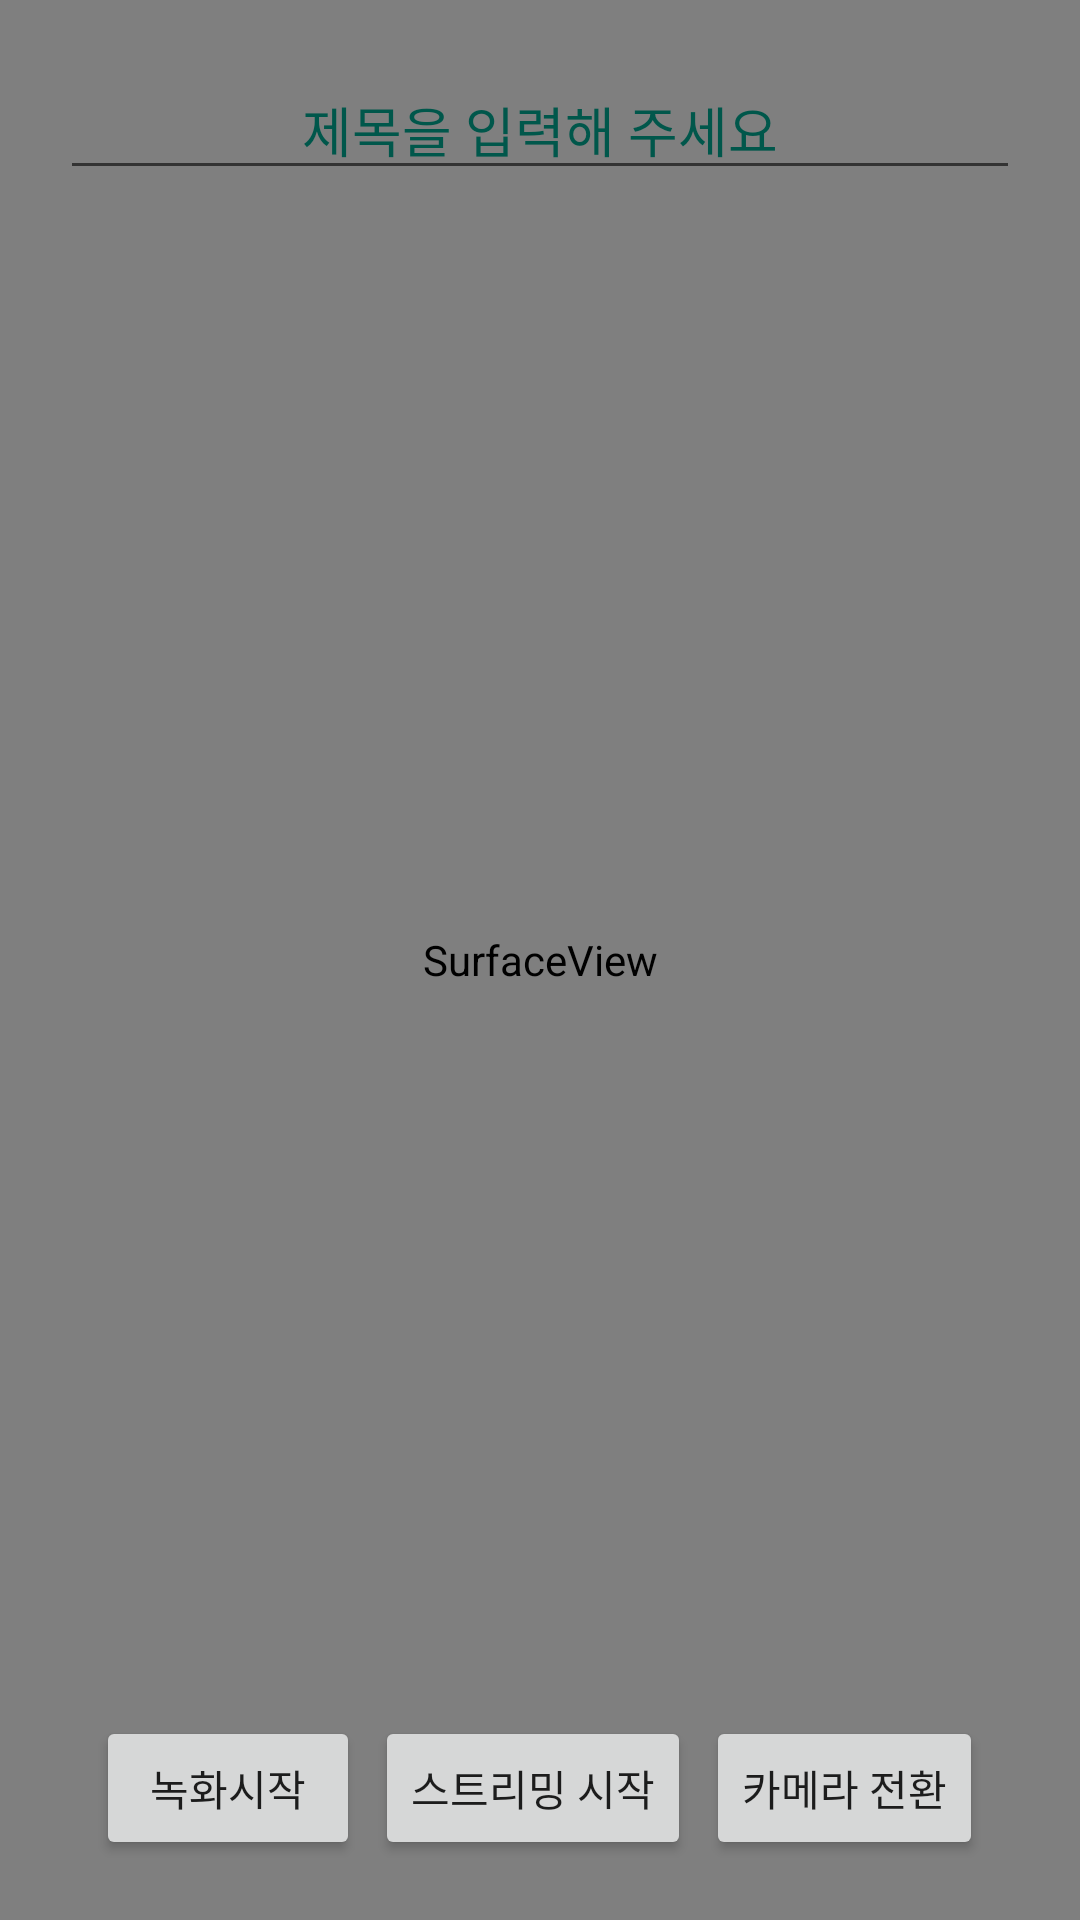

Here is an Android app screen rendered from its layout file. Give the layout XML and the strings, colors and styles it references.
<!-- AndroidManifest.xml: application theme AppTheme -->
<!-- res/layout/activity_go_broad_cast.xml -->
<?xml version="1.0" encoding="utf-8"?>
<androidx.drawerlayout.widget.DrawerLayout xmlns:android="http://schemas.android.com/apk/res/android"
    xmlns:tools="http://schemas.android.com/tools"
    xmlns:app="http://schemas.android.com/apk/res-auto"
    android:layout_width="match_parent"
    android:layout_height="match_parent"
    tools:openDrawer="start"
    android:id="@+id/activity_custom"
    >

    <RelativeLayout
        android:layout_width="match_parent"
        android:layout_height="match_parent"
        >

        <SurfaceView
            android:layout_width="match_parent"
            android:layout_height="match_parent"
            android:id="@+id/surfaceView"
            />

        <EditText
            android:textColor="@color/colorPrimaryDark"
            android:textColorHint="@color/colorPrimaryDark"
            android:inputType="textUri"
            android:hint= "@string/hint_rtmp"
            android:layout_width="match_parent"
            android:layout_height="wrap_content"
            android:gravity="center"
            android:layout_margin="20dp"
            android:id="@+id/rtmp_title"
            />
        <TextView
            android:id="@+id/live_timer"
            android:layout_width="wrap_content"
            android:layout_height="wrap_content"
            android:layout_alignParentRight="true"
            android:layout_alignParentTop="true"
            android:layout_marginRight="12dp"
            android:layout_marginTop="12dp"
            android:background="@drawable/round_corner_red"
            android:gravity="center"
            android:paddingBottom="10dp"
            android:paddingLeft="16dp"
            android:paddingRight="16dp"
            android:paddingTop="10dp"
            android:textAlignment="center"
            android:textColor="@android:color/white"
            android:textSize="16sp"
            android:textStyle="bold"
            android:visibility="gone"
            tools:text="LIVE  00:00"
            tools:visibility="visible" />

        <LinearLayout
            android:layout_width="match_parent"
            android:layout_height="wrap_content"
            android:orientation="horizontal"
            android:layout_alignParentBottom="true"
            android:layout_margin="20dp"
            android:gravity="center"
            >

            <Button
                android:text="@string/start_record"
                android:layout_width="wrap_content"
                android:layout_height="wrap_content"
                android:layout_marginRight="5dp"
                android:id="@+id/b_record"
                />

            <Button
                android:text="@string/start_button"
                android:layout_width="wrap_content"
                android:layout_height="wrap_content"
                android:layout_marginRight="5dp"
                android:id="@+id/b_start_stop"
                />

            <Button
                android:text="@string/switch_camera_button"
                android:layout_width="wrap_content"
                android:layout_height="wrap_content"
                android:id="@+id/switch_camera"
                />
        </LinearLayout>

        <TextView
            android:textColor="@color/colorPrimaryDark"
            android:id="@+id/tv_bitrate"
            android:layout_alignParentEnd="true"
            android:layout_alignParentRight="true"
            android:layout_below="@+id/live_timer"
            android:layout_width="wrap_content"
            android:layout_height="wrap_content"
            android:layout_margin="20dp"
            />
    </RelativeLayout>

</androidx.drawerlayout.widget.DrawerLayout>
<!-- resources referenced by this layout -->
<resources>
  <color name="colorPrimaryDark">#00574B</color>
  <string name="hint_rtmp">제목을 입력해 주세요</string>
  <string name="start_button">스트리밍 시작</string>
  <string name="start_record">녹화시작</string>
  <string name="switch_camera_button">카메라 전환</string>
  <style name="AppTheme" parent="Theme.AppCompat.Light.DarkActionBar">
          
          <item name="colorPrimary">#133d88</item>
          <item name="colorPrimaryDark">#87b5EB</item>
          <item name="colorAccent">#000</item>
      </style>
</resources>
